Labelled photos from "Fruit-Image-Recognition", an image-classification folder in DuyToanIT/Fruit-Image-Recognition. The possible labels are: ambarella, carrot, grape, mangosteen, persimmon.

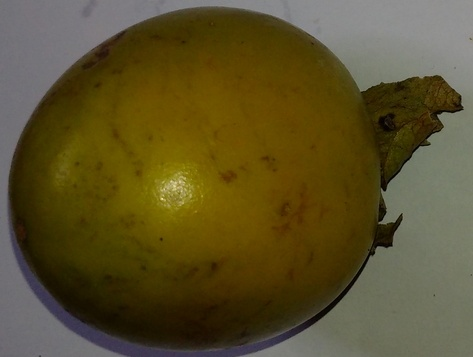
Label: persimmon

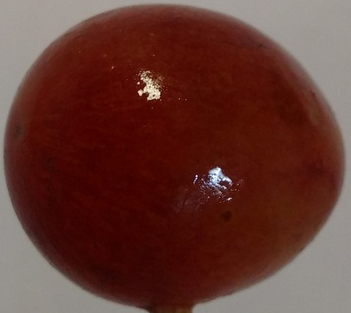
Label: grape

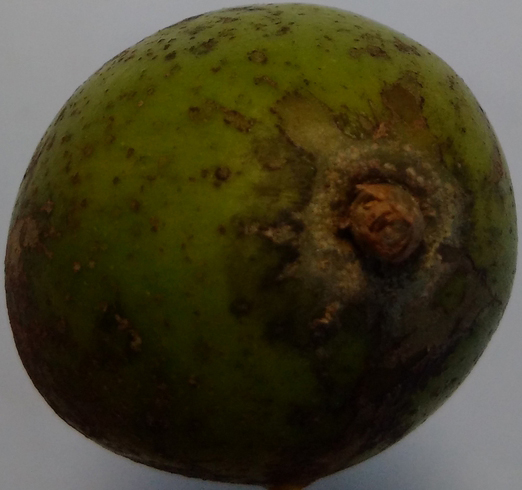
Label: ambarella

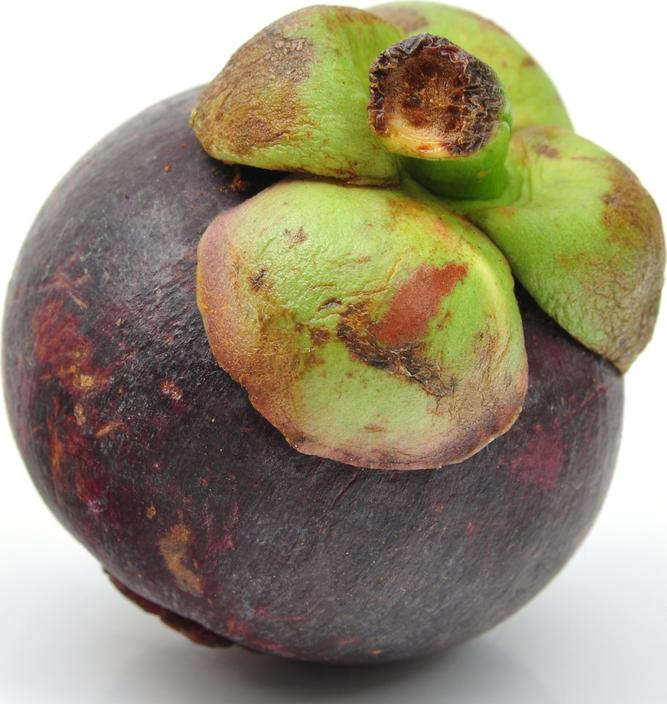
Label: mangosteen

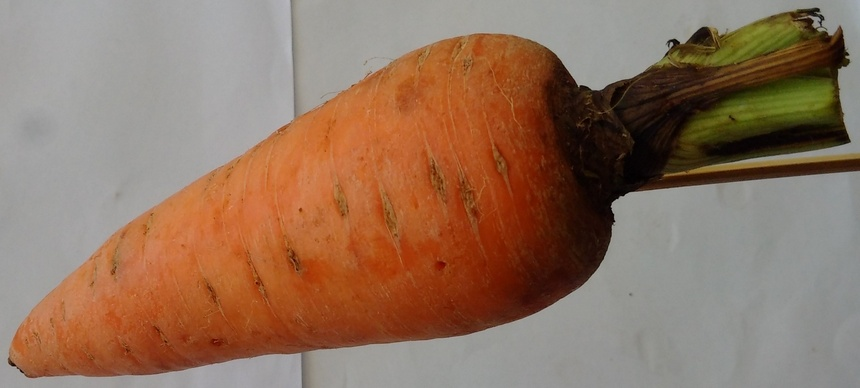
Label: carrot

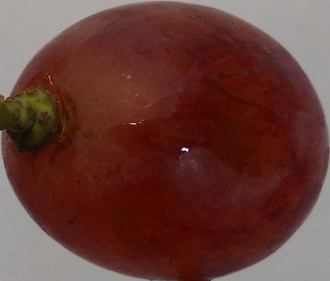
Label: grape
